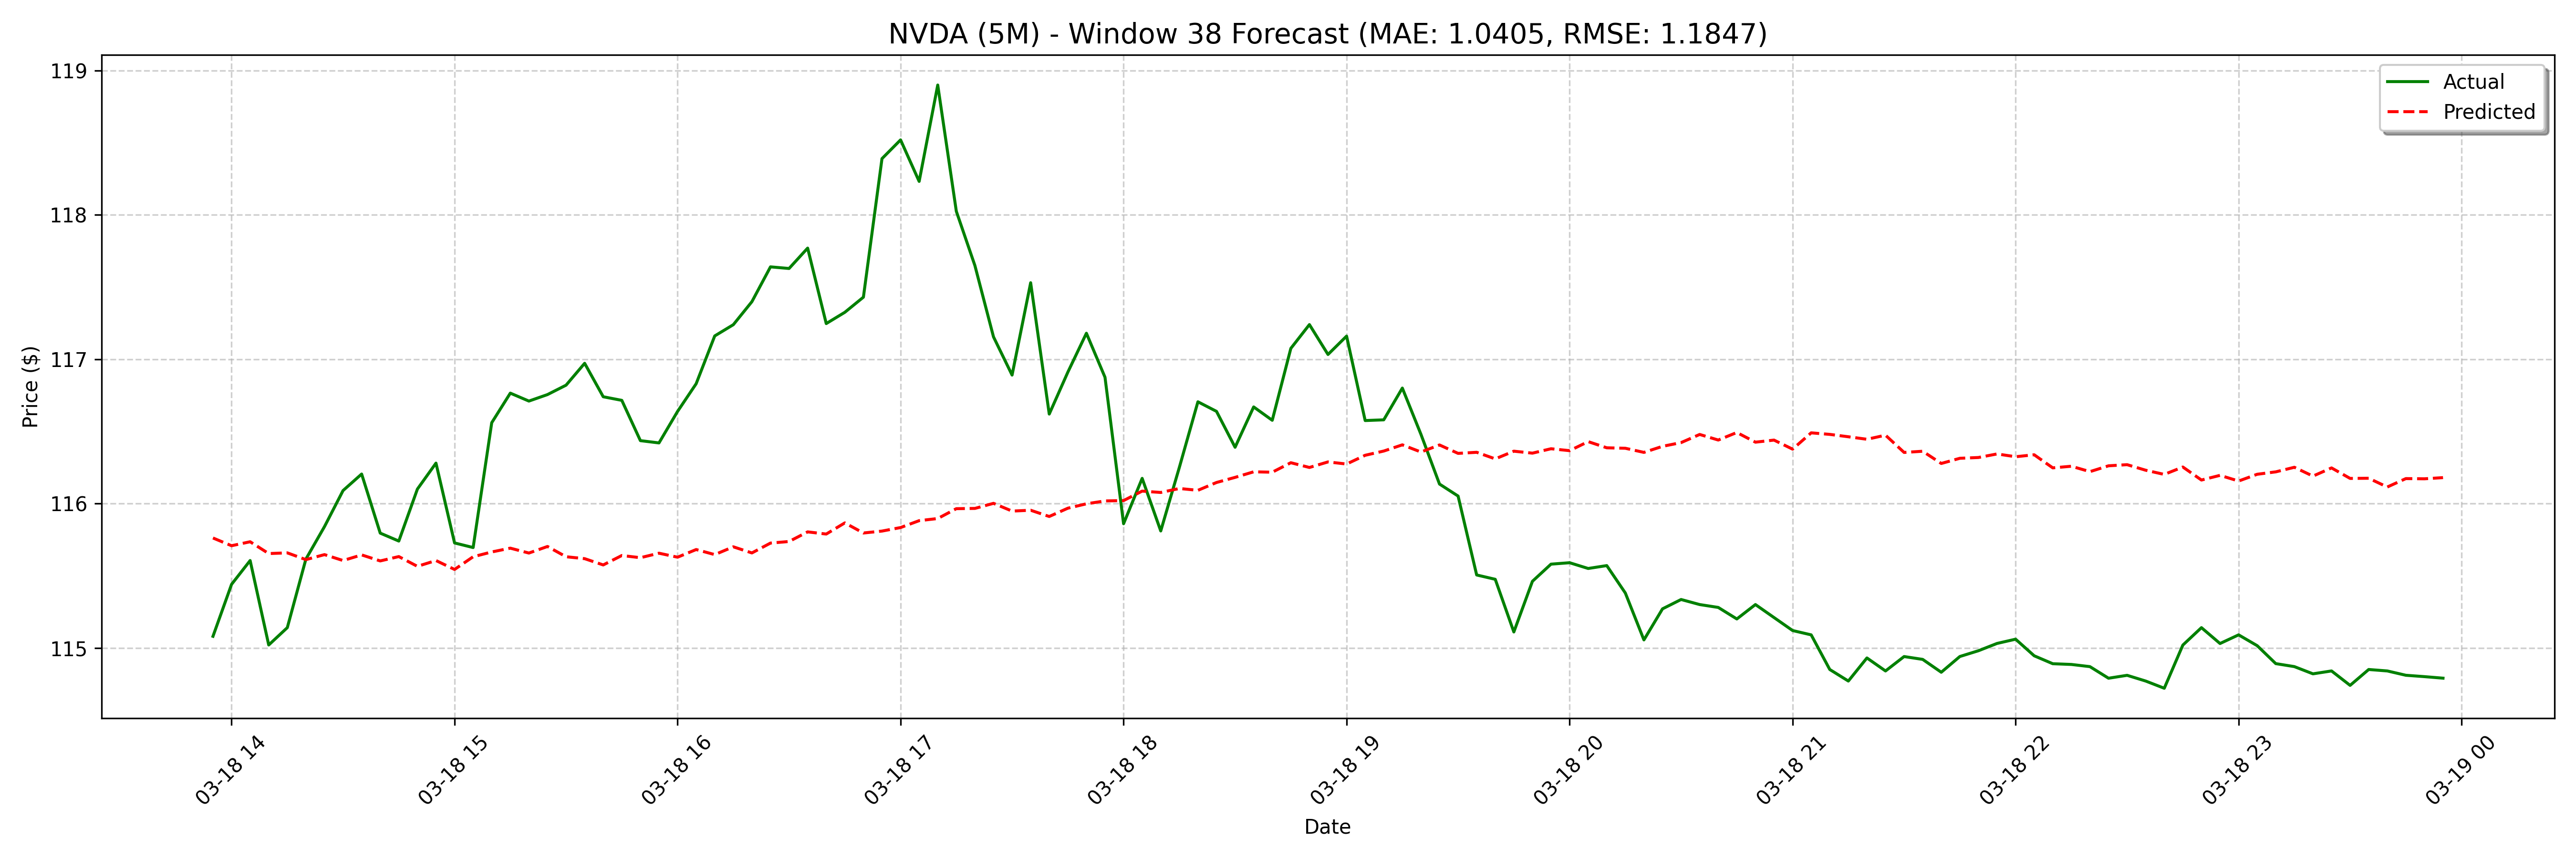

Values plotted in this chart, from the file beside it:
date, actual, forecast
2025-03-18 13:55:00, 115.1, 115.8
2025-03-18 14:00:00, 115.4, 115.7
2025-03-18 14:05:00, 115.6, 115.7
2025-03-18 14:10:00, 115, 115.7
2025-03-18 14:15:00, 115.1, 115.7
2025-03-18 14:20:00, 115.6, 115.6
2025-03-18 14:25:00, 115.8, 115.6
2025-03-18 14:30:00, 116.1, 115.6
2025-03-18 14:35:00, 116.2, 115.6
2025-03-18 14:40:00, 115.8, 115.6
2025-03-18 14:45:00, 115.7, 115.6
2025-03-18 14:50:00, 116.1, 115.6
2025-03-18 14:55:00, 116.3, 115.6
2025-03-18 15:00:00, 115.7, 115.5
2025-03-18 15:05:00, 115.7, 115.6
2025-03-18 15:10:00, 116.6, 115.7
2025-03-18 15:15:00, 116.8, 115.7
2025-03-18 15:20:00, 116.7, 115.7
2025-03-18 15:25:00, 116.8, 115.7
2025-03-18 15:30:00, 116.8, 115.6
2025-03-18 15:35:00, 117, 115.6
2025-03-18 15:40:00, 116.7, 115.6
2025-03-18 15:45:00, 116.7, 115.6
2025-03-18 15:50:00, 116.4, 115.6
2025-03-18 15:55:00, 116.4, 115.7
2025-03-18 16:00:00, 116.6, 115.6
2025-03-18 16:05:00, 116.8, 115.7
2025-03-18 16:10:00, 117.2, 115.6
2025-03-18 16:15:00, 117.2, 115.7
2025-03-18 16:20:00, 117.4, 115.7
2025-03-18 16:25:00, 117.6, 115.7
2025-03-18 16:30:00, 117.6, 115.7
2025-03-18 16:35:00, 117.8, 115.8
2025-03-18 16:40:00, 117.2, 115.8
2025-03-18 16:45:00, 117.3, 115.9
2025-03-18 16:50:00, 117.4, 115.8
2025-03-18 16:55:00, 118.4, 115.8
2025-03-18 17:00:00, 118.5, 115.8
2025-03-18 17:05:00, 118.2, 115.9
2025-03-18 17:10:00, 118.9, 115.9
2025-03-18 17:15:00, 118, 116
2025-03-18 17:20:00, 117.6, 116
2025-03-18 17:25:00, 117.2, 116
2025-03-18 17:30:00, 116.9, 115.9
2025-03-18 17:35:00, 117.5, 116
2025-03-18 17:40:00, 116.6, 115.9
2025-03-18 17:45:00, 116.9, 116
2025-03-18 17:50:00, 117.2, 116
2025-03-18 17:55:00, 116.9, 116
2025-03-18 18:00:00, 115.9, 116
2025-03-18 18:05:00, 116.2, 116.1
2025-03-18 18:10:00, 115.8, 116.1
2025-03-18 18:15:00, 116.2, 116.1
2025-03-18 18:20:00, 116.7, 116.1
2025-03-18 18:25:00, 116.6, 116.1
2025-03-18 18:30:00, 116.4, 116.2
2025-03-18 18:35:00, 116.7, 116.2
2025-03-18 18:40:00, 116.6, 116.2
2025-03-18 18:45:00, 117.1, 116.3
2025-03-18 18:50:00, 117.2, 116.2
... 68 more rows
